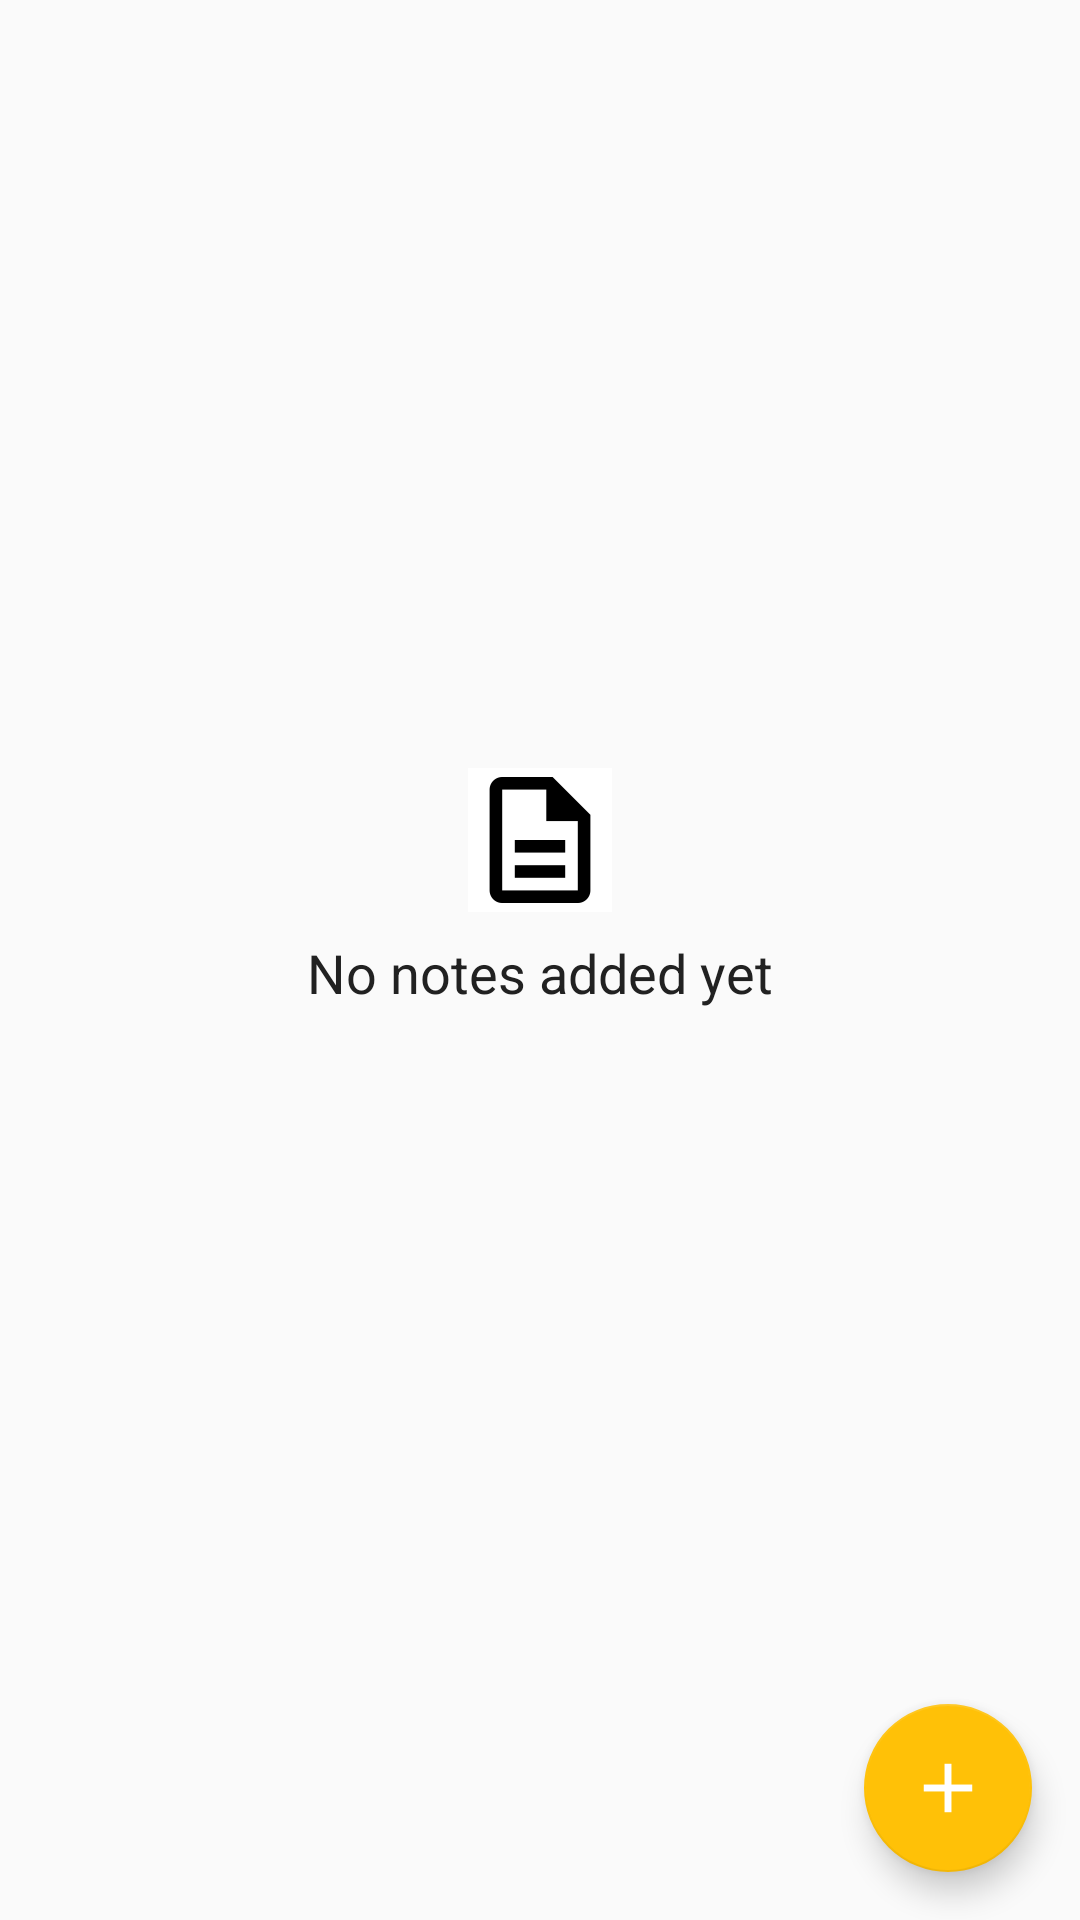

Produce the Android XML layout that renders to this screen, including the resource entries it uses.
<!-- AndroidManifest.xml: application theme AppTheme -->
<!-- res/layout/activity_main.xml -->
<?xml version="1.0" encoding="utf-8"?>
<androidx.constraintlayout.widget.ConstraintLayout xmlns:android="http://schemas.android.com/apk/res/android"
    xmlns:app="http://schemas.android.com/apk/res-auto"
    xmlns:tools="http://schemas.android.com/tools"
    android:layout_width="match_parent"
    android:layout_height="match_parent"
    tools:context=".MainActivity">

    <androidx.recyclerview.widget.RecyclerView
        android:id="@+id/notes_recycler_view"
        android:layout_width="match_parent"
        android:layout_height="wrap_content"
        app:layout_constraintStart_toStartOf="parent"
        app:layout_constraintTop_toTopOf="parent"
        tools:listitem="@layout/notes_recycler_view_item" />

    <ImageView
        android:id="@+id/empty_image_view"
        android:layout_width="wrap_content"
        android:layout_height="wrap_content"
        android:contentDescription="@string/no_notes"
        android:src="@mipmap/ic_note"
        app:layout_constraintBottom_toTopOf="@id/empty_text_view"
        app:layout_constraintEnd_toEndOf="parent"
        app:layout_constraintStart_toStartOf="parent" />

    <TextView
        android:id="@+id/empty_text_view"
        android:layout_width="wrap_content"
        android:layout_height="wrap_content"
        android:src="@android:drawable/ic_menu_my_calendar"
        android:text="@string/no_notes"
        app:layout_constraintBottom_toBottomOf="parent"
        app:layout_constraintEnd_toEndOf="parent"
        android:paddingTop="@dimen/small_margin"
        android:textAppearance="@style/TextAppearance.AppCompat.Medium"
        app:layout_constraintStart_toStartOf="parent"
        app:layout_constraintTop_toTopOf="parent" />

    <com.google.android.material.floatingactionbutton.FloatingActionButton
        android:id="@+id/fab"
        android:layout_width="wrap_content"
        android:layout_height="wrap_content"
        android:src="@mipmap/ic_add"
        android:layout_margin="@dimen/default_margin"
        android:verticalScrollbarPosition="defaultPosition"
        app:layout_constraintBottom_toBottomOf="parent"
        app:layout_constraintEnd_toEndOf="parent" />
</androidx.constraintlayout.widget.ConstraintLayout>
<!-- res/layout/notes_recycler_view_item.xml (included above) -->
<?xml version="1.0" encoding="utf-8"?>
<androidx.constraintlayout.widget.ConstraintLayout
    xmlns:android="http://schemas.android.com/apk/res/android"
    android:layout_width="match_parent"
    android:layout_height="wrap_content"
    xmlns:tools="http://schemas.android.com/tools"
    android:layout_margin="@dimen/default_margin"
    xmlns:app="http://schemas.android.com/apk/res-auto">

    <ImageView
        android:id="@+id/note_image_view"
        app:layout_constraintTop_toTopOf="parent"
        app:layout_constraintStart_toStartOf="parent"
        android:src="@mipmap/ic_note"
        android:layout_width="@dimen/image_dimension"
        android:layout_height="@dimen/image_dimension"
        android:background="?android:selectableItemBackground"
        android:contentDescription="@string/note_content_description">
    </ImageView>

    <TextView
        android:id="@+id/note_text_view"
        android:layout_width="wrap_content"
        android:paddingLeft="@dimen/default_margin"
        android:paddingStart="@dimen/default_margin"
        android:textAppearance="@style/TextAppearance.AppCompat.Medium"
        app:layout_constraintTop_toTopOf="@id/note_image_view"
        app:layout_constraintBottom_toBottomOf="@id/note_image_view"
        app:layout_constraintStart_toEndOf="@id/note_image_view"
        android:layout_height="wrap_content"
        tools:text="Write a note here...">
    </TextView>

</androidx.constraintlayout.widget.ConstraintLayout>
<!-- resources referenced by this layout -->
<resources>
  <dimen name="default_margin">16dp</dimen>
  <dimen name="image_dimension">48dp</dimen>
  <dimen name="small_margin">8dp</dimen>
  <!-- mipmap ic_add: png bitmap (mipmap-hdpi, 242 bytes) -->
  <!-- mipmap ic_note: png bitmap (mipmap-hdpi, 588 bytes) -->
  <string name="no_notes">No notes added yet</string>
  <string name="note_content_description">Note image</string>
  <style name="AppTheme" parent="Theme.AppCompat.Light.DarkActionBar">
          
          <item name="colorPrimary">@color/colorPrimary</item>
          <item name="colorPrimaryDark">@color/colorPrimaryDark</item>
          <item name="colorAccent">@color/colorAccent</item>
          <item name="android:textColor">@color/colorTextPrimary</item>
      </style>
  <color name="colorPrimary">#ffc107</color>
  <color name="colorPrimaryDark">#ffa000</color>
  <color name="colorAccent">@color/colorPrimary</color>
  <color name="colorTextPrimary">#212121</color>
</resources>
